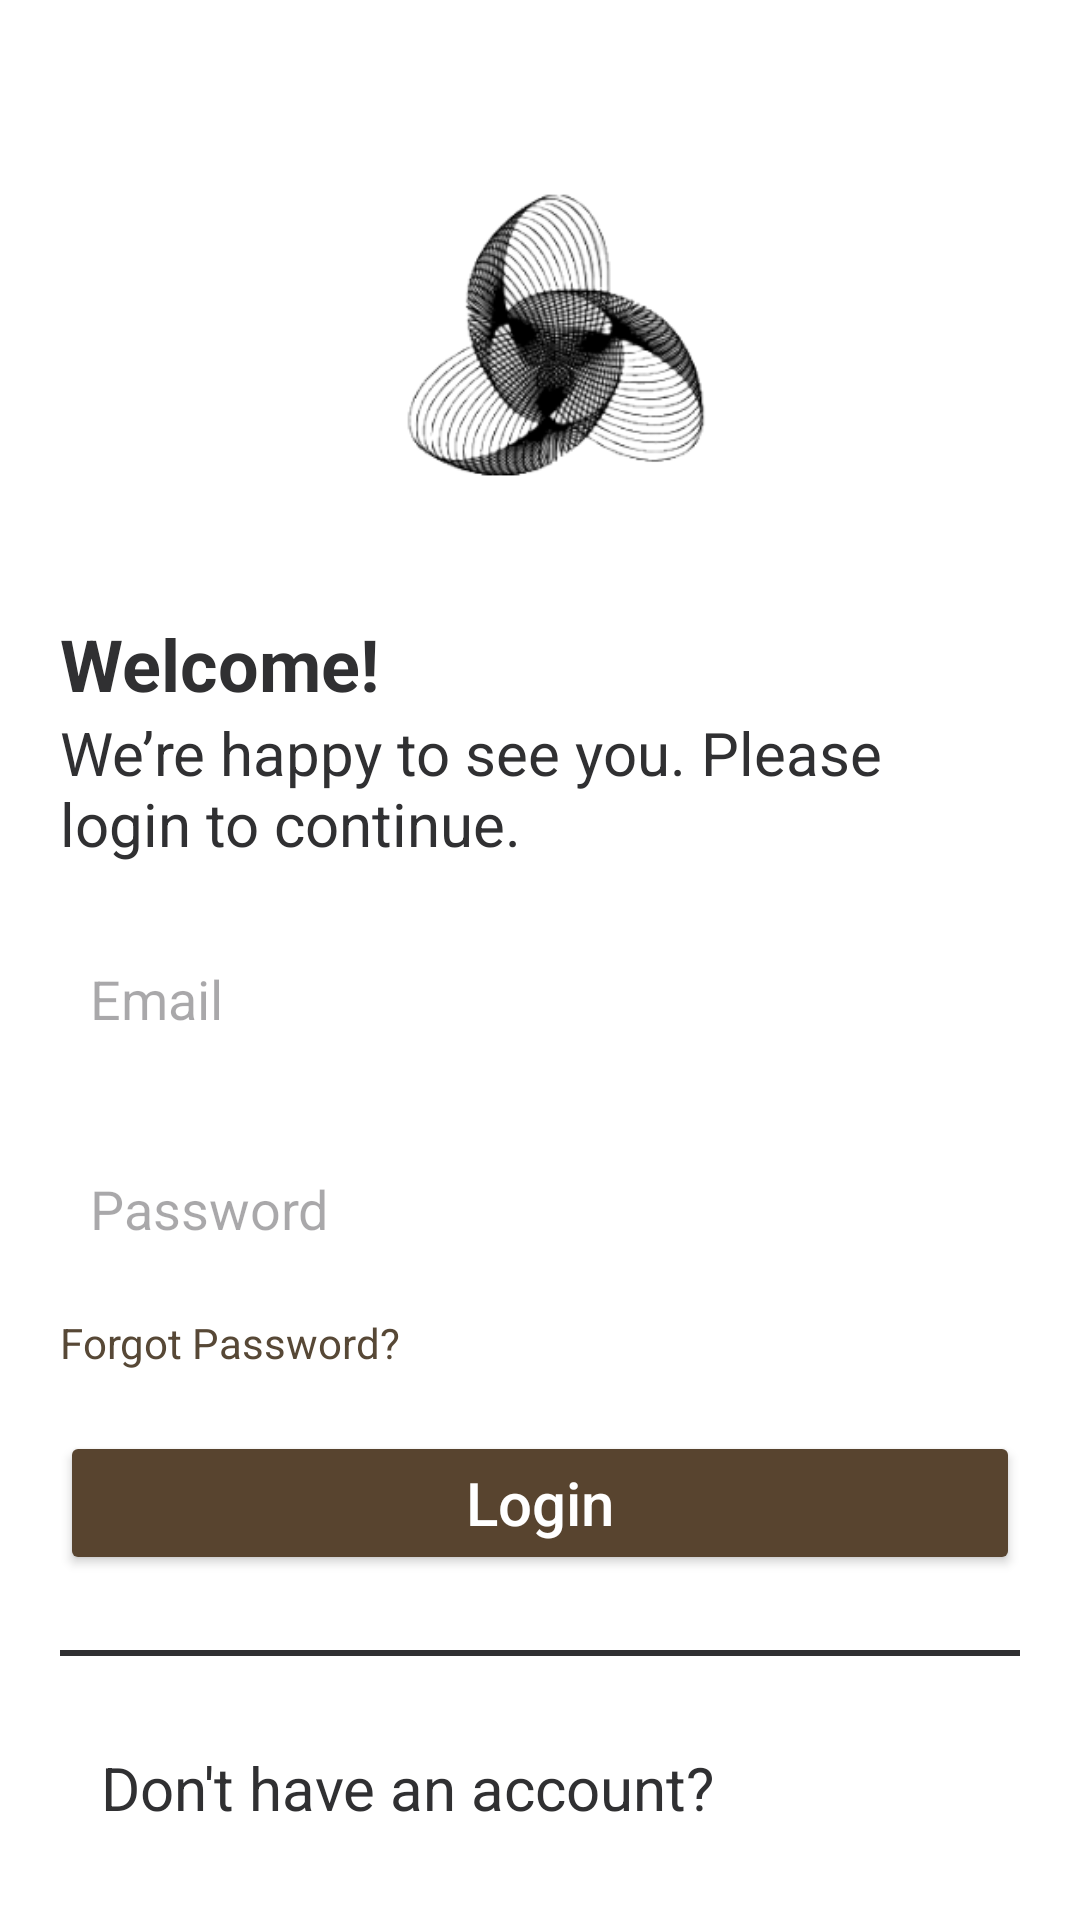

Reconstruct the res/layout file that produces this screen, plus the resources it refers to.
<!-- AndroidManifest.xml: application theme Theme.RAMSolutions -->
<!-- res/layout/activity_staff_login.xml -->
<?xml version="1.0" encoding="utf-8"?>
<RelativeLayout
    xmlns:android="http://schemas.android.com/apk/res/android"
    xmlns:app="http://schemas.android.com/apk/res-auto"
    xmlns:tools="http://schemas.android.com/tools"
    android:id="@+id/main"
    android:layout_width="match_parent"
    android:layout_height="match_parent"
    android:background="@color/white"
    tools:context=".StaffLoginActivity">

    <ScrollView
        android:layout_width="match_parent"
        android:layout_height="match_parent">

        <RelativeLayout
            android:layout_marginLeft="20dp"
            android:layout_marginRight="20dp"
            android:layout_marginBottom="25dp"
            android:layout_width="match_parent"
            android:layout_height="match_parent">

            <View
                android:id="@+id/AppLogo"
                android:layout_width="150dp"
                android:layout_height="150dp"
                android:layout_marginBottom="30dp"
                android:layout_marginTop="25dp"
                android:layout_centerHorizontal="true"
                android:background="@drawable/ras"/>

            <TextView
                android:id="@+id/WelcomeText"
                android:layout_width="wrap_content"
                android:layout_height="wrap_content"
                android:text="Welcome!"
                android:textSize="24sp"
                android:textStyle="bold"
                android:textColor="#303032"
                android:layout_below="@id/AppLogo"/>

            <TextView
                android:id="@+id/WelcomingText"
                android:layout_width="wrap_content"
                android:layout_height="wrap_content"
                android:text="We’re happy to see you. Please login to continue."
                android:textSize="20sp"
                android:textColor="#303032"
                android:layout_below="@id/WelcomeText"/>

            <EditText
                android:id="@+id/Email"
                android:layout_width="match_parent"
                android:layout_height="50dp"
                android:layout_below="@id/WelcomingText"
                android:layout_marginTop="20dp"
                android:hint="Email"
                android:padding="10dp"
                android:background="@null"
                android:inputType="text"/>

            <EditText
                android:id="@+id/Password"
                android:layout_width="match_parent"
                android:layout_height="50dp"
                android:layout_below="@id/Email"
                android:layout_marginTop="20dp"
                android:hint="Password"
                android:padding="10dp"
                android:background="@null"
                android:inputType="textPassword"/>

            <TextView
                android:id="@+id/ForgotPassword"
                android:textColor="#574836"
                android:layout_width="wrap_content"
                android:layout_height="wrap_content"
                android:text="Forgot Password?"
                android:layout_marginTop="10dp"
                android:textSize="14sp"
                android:layout_marginBottom="20dp"
                android:layout_below="@id/Password"/>

            <Button
                android:id="@+id/loginButton"
                android:layout_below="@id/ForgotPassword"
                android:layout_width="match_parent"
                android:layout_height="wrap_content"
                android:text="Login"
                android:textAllCaps="false"
                android:textColor="#FFFFFF"
                android:textSize="20sp"
                android:elevation="16dp"
                android:backgroundTint="@color/brown"/>

            <View
                android:id="@+id/Divider"
                android:layout_width="match_parent"
                android:layout_height="2dp"
                android:layout_below="@id/loginButton"
                android:layout_marginTop="25dp"
                android:layout_marginBottom="10dp"
                android:background="#303032"/>

            <LinearLayout
                android:layout_centerHorizontal="true"
                android:layout_width="wrap_content"
                android:layout_height="wrap_content"
                android:layout_marginTop="10dp"
                android:layout_below="@id/Divider"
                android:orientation="horizontal">

                <TextView
                    android:text="Don't have an account?"
                    android:textSize="20sp"
                    android:textColor="#303032"
                    android:layout_width="wrap_content"
                    android:layout_height="wrap_content"/>

                <Button
                    android:id="@+id/Register"
                    android:textSize="20sp"
                    android:textColor="@color/white"
                    android:backgroundTint="@color/brown"
                    android:textAllCaps="false"
                    android:layout_width="wrap_content"
                    android:layout_height="wrap_content"
                    android:background="@null"
                    android:text="Register"/>

            </LinearLayout>

        </RelativeLayout>

    </ScrollView>

</RelativeLayout>
<!-- resources referenced by this layout -->
<resources>
  <color name="brown">#58442F</color>
  <color name="white">#FFFFFFFF</color>
  <!-- drawable ras: png bitmap (drawable, 44321 bytes) -->
  <style name="Theme.RAMSolutions" parent="Base.Theme.RAMSolutions" />
  <style name="Base.Theme.RAMSolutions" parent="Theme.Material3.DayNight.NoActionBar">
          
          
      </style>
</resources>
